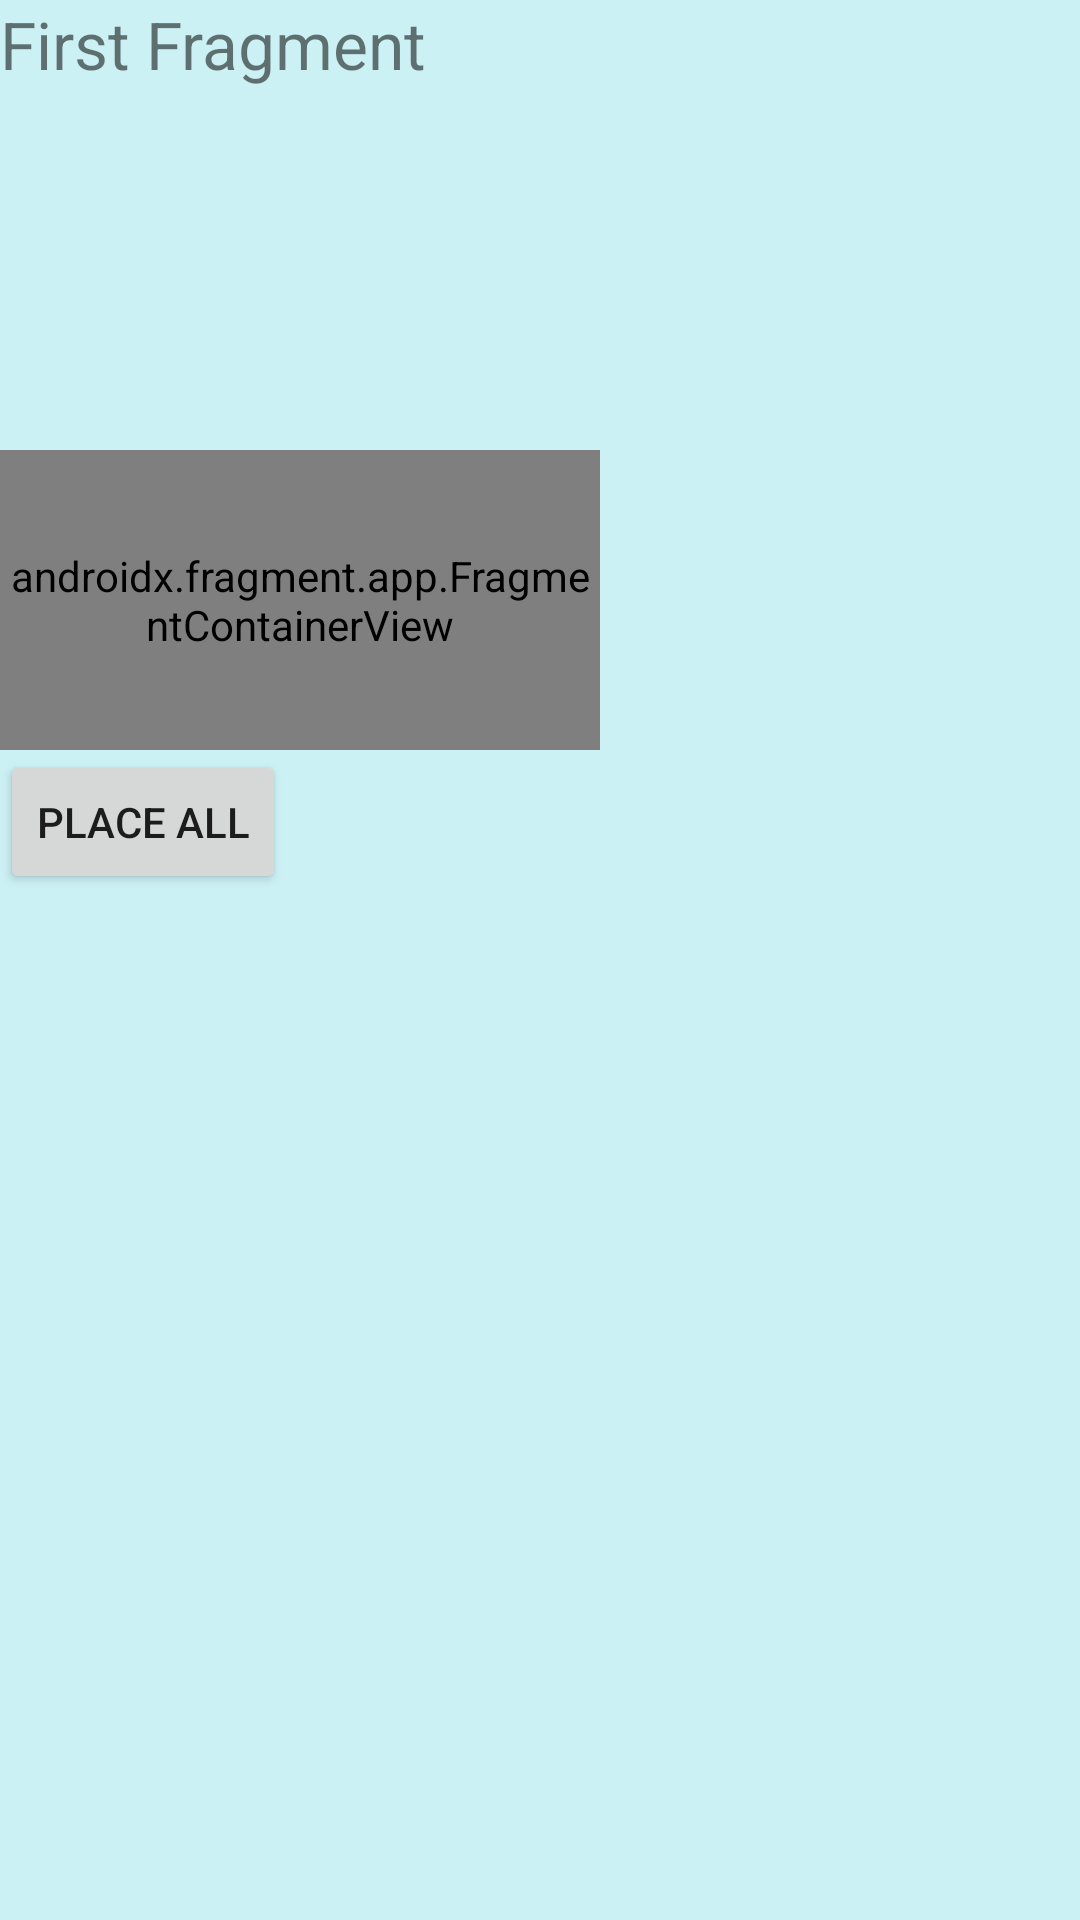

Write the Android layout XML for this screen, with the resource values it uses.
<!-- AndroidManifest.xml: application theme Theme.NotePad -->
<!-- res/layout/fragment_first.xml -->
<?xml version="1.0" encoding="utf-8"?>
<FrameLayout xmlns:android="http://schemas.android.com/apk/res/android"
    xmlns:tools="http://schemas.android.com/tools"
    android:layout_width="match_parent"
    android:layout_height="match_parent"
    android:background="#3300BBCC"
    tools:context=".ui.fm.FirstFragment">

    <TextView
        android:layout_width="match_parent"
        android:layout_height="match_parent"
        android:textSize="@dimen/info_size"
        android:text="@string/first_fragment" />

    <androidx.fragment.app.FragmentContainerView
        android:id="@+id/nested_fragment"
        android:layout_width="200dp"
        android:layout_height="100dp"
        android:layout_marginTop="150dp"
        android:name="com.example.notepad.ui.fm.SecondFragment" />


    <Button
        android:id="@+id/place_third"
        android:layout_width="wrap_content"
        android:layout_height="wrap_content"
        android:text="Place all"
        android:layout_marginTop="250dp" />

</FrameLayout>
<!-- resources referenced by this layout -->
<resources>
  <dimen name="info_size">22sp</dimen>
  <string name="first_fragment">First Fragment</string>
  <style name="Theme.NotePad" parent="Theme.MaterialComponents.DayNight.NoActionBar">
          
          <item name="colorPrimary">@color/purple_500</item>
          <item name="colorPrimaryVariant">@color/purple_700</item>
          <item name="colorOnPrimary">@color/white</item>
          
          <item name="colorSecondary">@color/teal_200</item>
          <item name="colorSecondaryVariant">@color/teal_700</item>
          <item name="colorOnSecondary">@color/black</item>
          
          <item name="android:statusBarColor" tools:targetApi="l">?attr/colorPrimaryVariant</item>
          
          <item name="actionOverflowButtonStyle">@style/actionOverflowButtonStyle</item>
          <item name="android:actionMenuTextColor">@color/white</item>
      </style>
  <style name="actionOverflowButtonStyle" parent="@style/Widget.AppCompat.ActionButton.Overflow">
          <item name="android:tint">@color/white</item>
      </style>
  <!-- not gathered from this repository: default colours our renderer supplied (Android Studio template values) -->
  <color name="purple_500">#FF6200EE</color>
  <color name="purple_700">#FF3700B3</color>
  <color name="teal_200">#FF03DAC5</color>
  <color name="teal_700">#FF018786</color>
  <color name="black">#FF000000</color>
  <color name="white">#FFFFFFFF</color>
</resources>
